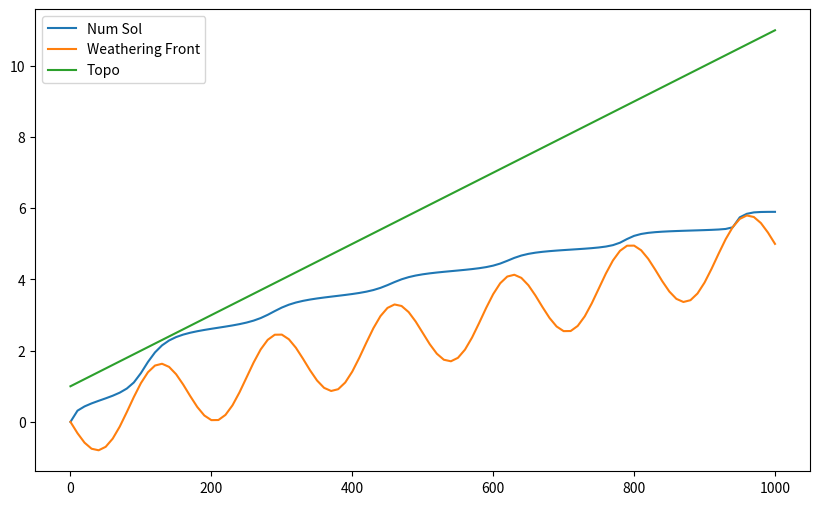

Recreate this plot in Python.
import numpy as np
import matplotlib.pyplot as plt

nx = 101
L = 1e3
dx = L/(nx - 1)
x = np.linspace(0, L, nx)
slope = 0.01
h = 1 + slope*x
P = 1
K = 1e5

dB0 = 1
B = 1 + slope*x/2 + dB0*np.sin(x/L*2*np.pi*6)

H = np.zeros(nx)
for i in range(1,nx):
    a = K/2/dx
    b = K*(-H[i-1]-h[i]+B[i]+H[i-1]-h[i-1]+B[i-1])/2/dx
    c = -H[i-1]*K*(-h[i]+B[i]+H[i-1]-h[i-1]+B[i-1])/2/dx - P*(L-(x[i]+x[i-1])/2)
    rho = b**2 - 4*a*c
    H[i] = (-b + np.sqrt(rho))/2/a

fig, ax1 = plt.subplots(nrows = 1, ncols = 1, figsize=(10,6))

ax1.plot(x,H, label='Num Sol')
ax1.plot(x,h-B, label='Weathering Front')
ax1.plot(x,h, label='Topo')
ax1.legend()

